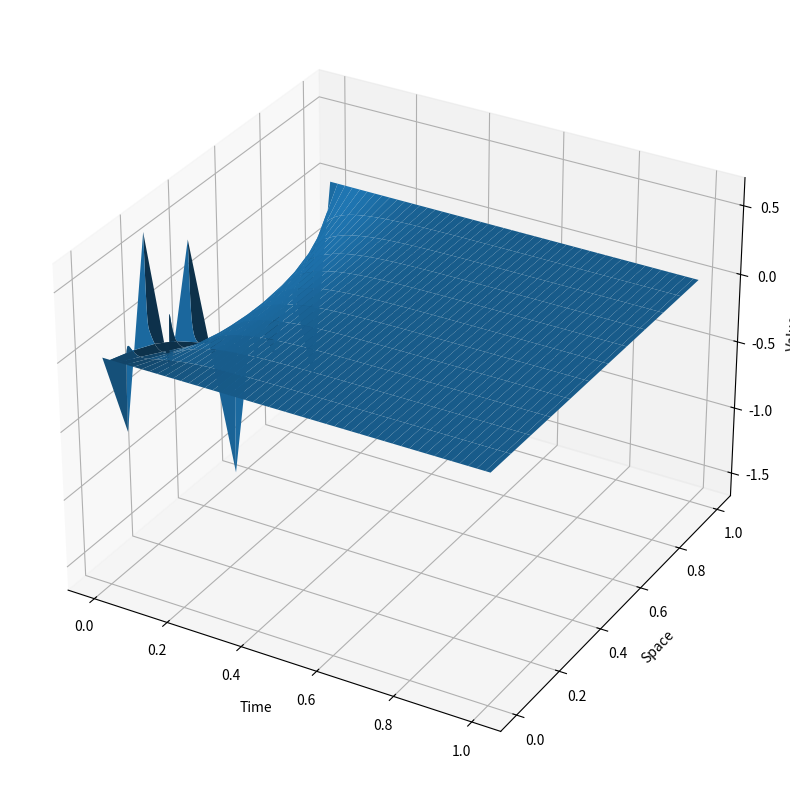

Here is the Python script that generated this plot:
import numpy as np
import math
import scipy.linalg as la
import matplotlib.pyplot as plt
import scipy
from mpl_toolkits.mplot3d import Axes3D


def eulerstep(Tdx, uold, dt):  ##My guy gör comeback 
    unew = uold + dt*(Tdx@uold)
    return unew

def eulersolve(g0, alpha, beta, tend, N, M):
     deltaX = 1/(N+2)  # rumssteg från x0 till xN+1
     dt = tend/M  # tidsteg från t0 till tN
     Xgrid = np.linspace(0, 1, N+2)
     tgrid = np.linspace(0, tend, M+1)
     Tdx = la.toeplitz(np.array([-2, 1] + [0] * (N-2))) ##Skapar en Toeplitz matris för disc av andraderivatan
     Tdx = Tdx/(deltaX**2)   #Den hanterar endast interior grid points 

     Y = np.zeros((M+1, N)) #Första värdet är tidssteget, andra är x-steget.
     Y[0,:] = g0

     for i in range(M):
          Y[i+1,:] = np.transpose(eulerstep(Tdx, np.transpose(Y[i, :]), dt))
     Y = np.hstack((alpha*np.ones((M+1, 1)), Y, beta*np.ones((M+1, 1)))) #Lägger till gränsvärdena
     
     return Y, Xgrid, tgrid
          


def plot3D(Y, Xgrid, tgrid):
     T, X = np.meshgrid(np.transpose(tgrid), Xgrid)

     # Create a 3D plot
     fig = plt.figure(figsize=(10, 10))  # You can adjust the size as needed
     ax = fig.add_subplot(111, projection='3d')
     ax.plot_surface(T, X, np.transpose(Y))

     ax.set_xlabel('Time')
     ax.set_ylabel('Space')
     ax.set_zlabel('Value')

     plt.show()

N = 10
M = 1000
if M > 2*(N+1)**2:
     print("will converge")
else:
     print("This will not converge")
alpha = 0
beta = 0
g0 = np.random.normal(loc=0.0, scale=1.0, size=N)
tend = 1
Y, Xgrid, tgrid = eulersolve(g0, alpha, beta, tend, N, M)
plot3D(Y, Xgrid, tgrid)


N = 10
alpha = 0
beta = 0
g0 = np.random.normal(loc=0.0, scale=1.0, size=N)
tend = 1
maxX = 0
for X in range(1, 100):
     X = X/100
     M = int(1/X*(N+1)**2)
     Y, Xgrid, tgrid = eulersolve(g0, alpha, beta, tend, N, M)
     if np.sum(np.abs(Y[-1,:])) < 0.001:
          #print('Converged at X = ' + str(X))
          maxX = X
     else:
          #print('Did not converge at X = ' +  str(X))
          break
#plot3D(Y, Xgrid, tgrid)

print('CFL = ' + str(maxX))